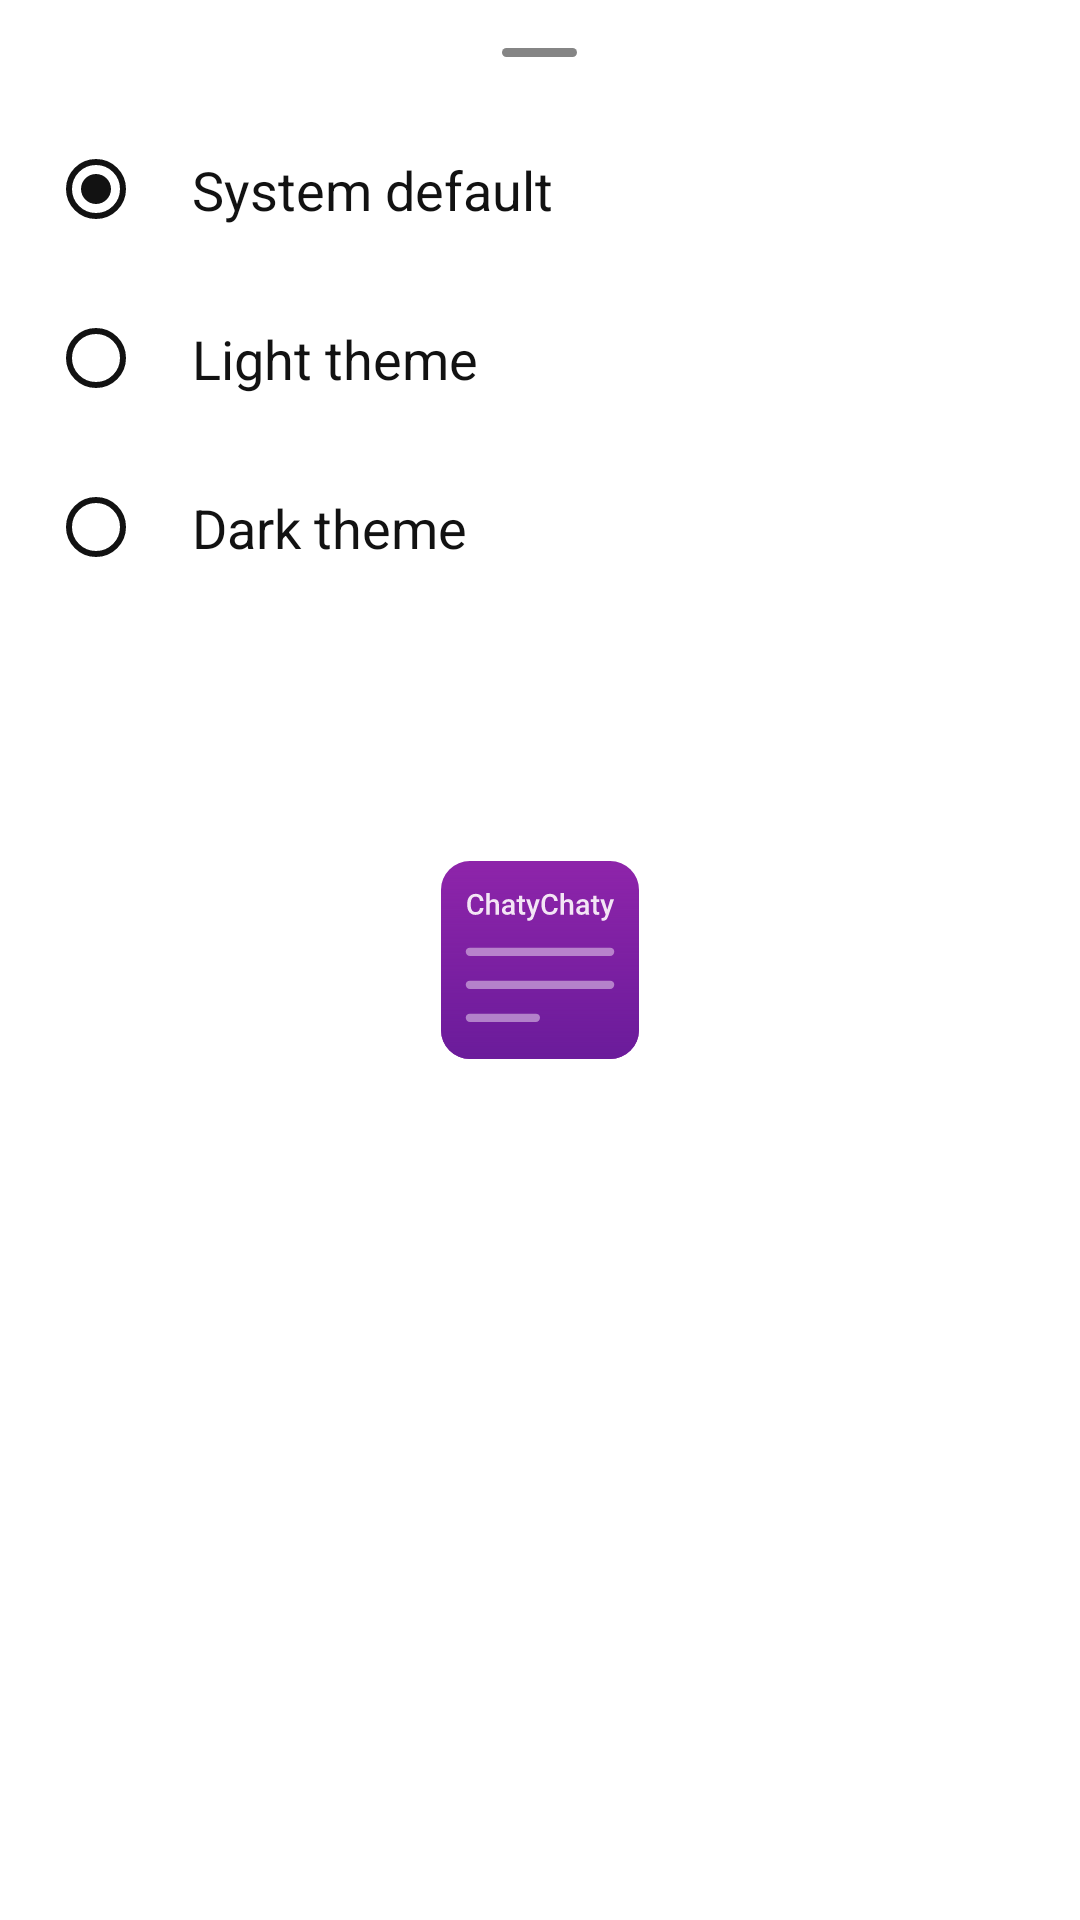

The Android layout XML behind this screen, and the referenced resources:
<!-- AndroidManifest.xml: application theme SplashScreenTheme -->
<!-- res/layout/fragment_dialog_theme.xml -->
<?xml version="1.0" encoding="utf-8"?>
<layout xmlns:android="http://schemas.android.com/apk/res/android">

    <LinearLayout
        android:id="@+id/ll"
        style="@style/Dialog"
        android:layout_width="match_parent"
        android:layout_height="wrap_content">

        <View
            android:id="@+id/v_head"
            style="@style/HeadView"
            android:layout_width="25dp"
            android:layout_height="3dp"
            android:layout_margin="@dimen/spacing_normal" />

        <RadioGroup
            android:id="@+id/rg_theme"
            android:layout_width="match_parent"
            android:layout_height="wrap_content">

            <RadioButton
                android:id="@+id/rb_system_default"
                style="@style/DialogThemeRadioButton"
                android:layout_width="match_parent"
                android:layout_height="wrap_content"
                android:layout_marginStart="@dimen/spacing_normal"
                android:layout_marginEnd="@dimen/spacing_normal"
                android:checked="true"
                android:text="@string/follow_system_theme" />

            <RadioButton
                android:id="@+id/rb_light_theme"
                style="@style/DialogThemeRadioButton"
                android:layout_width="match_parent"
                android:layout_height="wrap_content"
                android:layout_marginStart="@dimen/spacing_normal"
                android:layout_marginEnd="@dimen/spacing_normal"
                android:text="@string/light_theme" />

            <RadioButton
                android:id="@+id/rb_dark_theme"
                style="@style/DialogThemeRadioButton"
                android:layout_width="match_parent"
                android:layout_height="wrap_content"
                android:layout_marginStart="@dimen/spacing_normal"
                android:layout_marginEnd="@dimen/spacing_normal"
                android:text="@string/dark_theme" />

        </RadioGroup>
    </LinearLayout>
</layout>
<!-- resources referenced by this layout -->
<resources>
  <dimen name="spacing_normal">16dp</dimen>
  <string name="dark_theme">Dark theme</string>
  <string name="follow_system_theme">System default</string>
  <string name="light_theme">Light theme</string>
  <style name="Dialog">
          <item name="android:background">@drawable/shape_dialog</item>
          <item name="android:orientation">vertical</item>
          <item name="android:layout_gravity">bottom</item>
      </style>
  <style name="DialogThemeRadioButton" parent="Widget.AppCompat.CompoundButton.RadioButton">
          <item name="android:textSize">18sp</item>
          <item name="android:textColor">@color/colorPrimary</item>
          <item name="android:buttonTint">@color/colorPrimary</item>
          <item name="android:padding">@dimen/spacing_normal</item>
      </style>
  <style name="HeadView">
          <item name="android:layout_gravity">center</item>
          <item name="android:background">@drawable/shape_view_head</item>
      </style>
  <style name="SplashScreenTheme" parent="@android:style/Theme.DeviceDefault.Light.NoActionBar">
          <item name="android:windowBackground">@drawable/shape_splash_screen</item>
          <item name="android:statusBarColor">@color/colorBackground</item>
          <item name="android:windowLightNavigationBar" tools:targetApi="o_mr1">true</item>
          <item name="android:navigationBarColor">@color/colorBackground</item>
          <item name="android:windowLightStatusBar" tools:targetApi="m">true</item>
          <item name="android:colorControlActivated">@color/colorAccent</item>
          <item name="android:colorControlHighlight">@color/colorAccent</item>
          <item name="android:colorControlNormal">@color/colorAccent</item>
          <item name="android:textColorHighlight">@color/colorOnSecondary</item>
          <item name="android:colorPrimary">@color/colorAccent</item>
      </style>
  <color name="colorPrimary">#121212</color>
  <!-- drawable shape_view_head (drawable) -->
  <?xml version="1.0" encoding="utf-8"?>
  <shape xmlns:android="http://schemas.android.com/apk/res/android">
      <corners android:radius="@dimen/spacing_extra_large" />
      <solid android:color="@color/colorOnSecondary"/>
  </shape>
  <!-- drawable shape_splash_screen (drawable) -->
  <?xml version="1.0" encoding="utf-8"?>
  <layer-list xmlns:android="http://schemas.android.com/apk/res/android">
  
      <item>
          <shape
              android:shape="rectangle"
              android:tint="@color/colorBackground">
              <corners android:radius="@dimen/spacing_normal" />
          </shape>
      </item>
  
      <item
          android:drawable="@drawable/ic_app_foreground"
          android:gravity="center" />
  
  </layer-list>
  <color name="colorBackground">#FFFFFF</color>
  <color name="colorAccent">#9C27B0</color>
  <color name="colorOnSecondary">#858585</color>
  <dimen name="spacing_extra_large">36dp</dimen>
</resources>
